Image classification data set "Images" (ryandieumegarde/PokemonClassifier on GitHub). Class labels (39): Abra, Arcanine, Articuno, Beedrill, Blastoise, Bulbasaur, Butterfree, Charizard, Charmander, Diglett, Ditto, Dragonite, Eevee, Electabuzz, Electrode, Flareon, Gengar, Geodude, Gyarados, Jolteon, Magmar, Marowak, Mew, Mewtwo, Moltres, Nidoking, Nidoqueen, Oddish, Pikachu, Poliwag, Raichu, Sandshrew, Slowpoke, Squirtle, Staryu, Vaporeon, Venomoth, Venusaur, Zapdos.

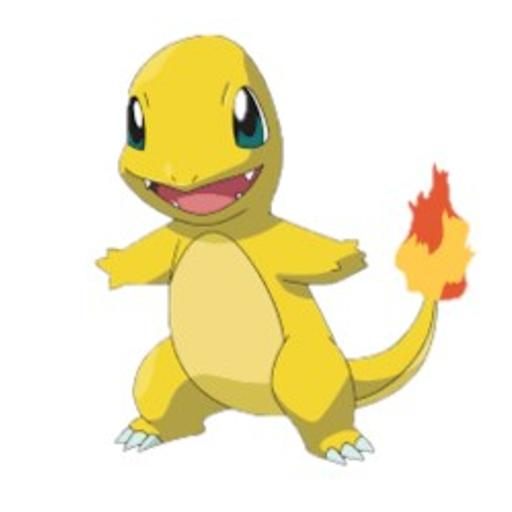
Label: Charmander

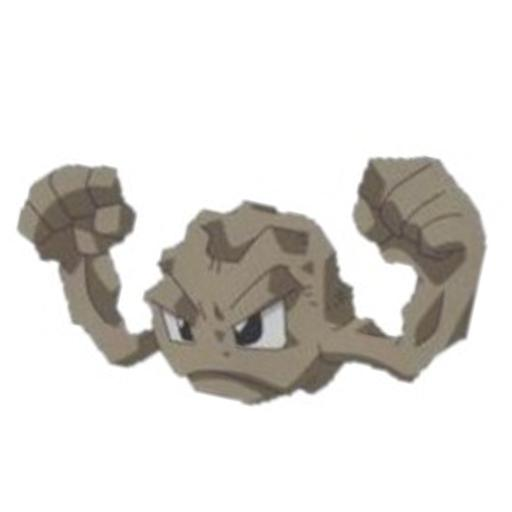
Label: Geodude

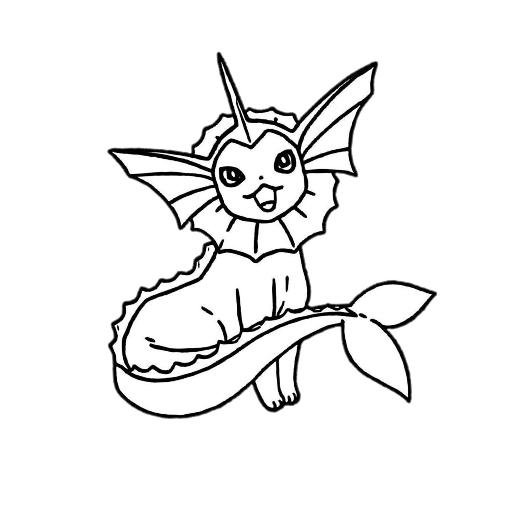
Label: Vaporeon

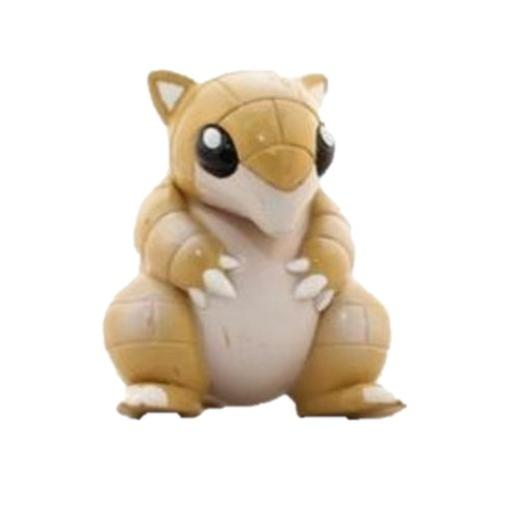
Label: Sandshrew

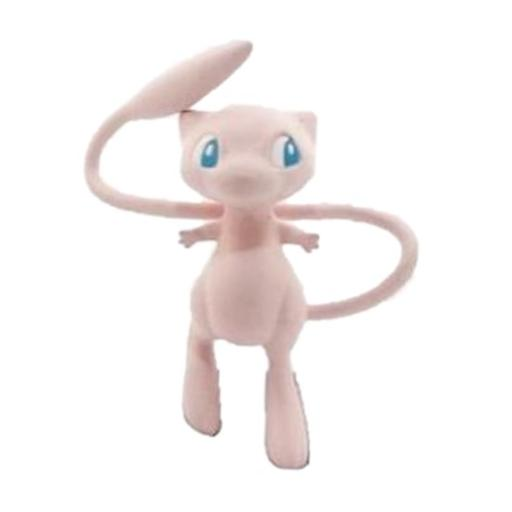
Label: Mew

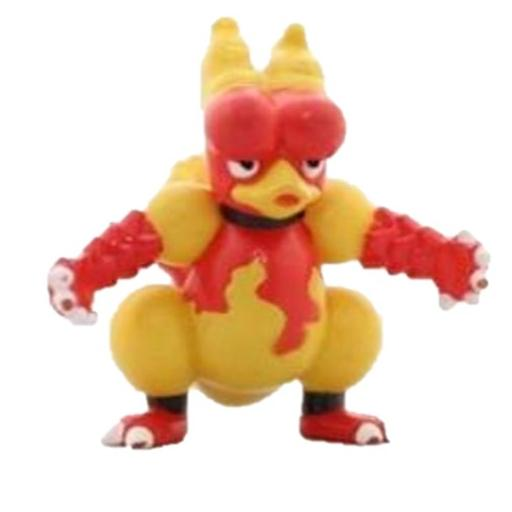
Label: Magmar
